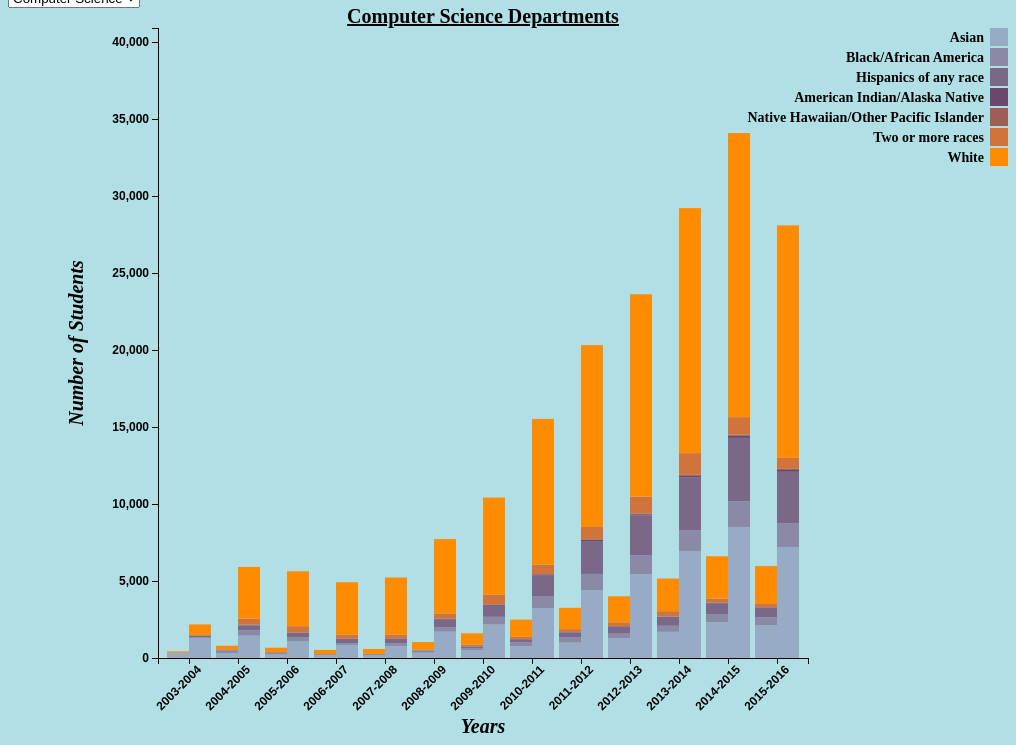
D3 v4 page, settled after 480 driven frames (8 s of simulated time); the page loaded 1 data file(s).



        d3.select("select").on("change", function () { 
          selected = this.value;
          d3.select(".alt-view").remove();
          if(selected == "Computer Science"){diversityData('Computer Science')}
          else if(selected == "Other Department"){diversityData('Other Department')}
       });
        

      function diversityData(department){
        d3.selectAll("svg").remove();
        d3.csv("data/EthinicityWisePopulation.csv", function(error, data_ori) {
        if(error) throw error;
        //Format the data
        data = []
        data_ori.forEach(function(d){
          if (d['Major Program Name'] === department) {
            data.push(d);
          }
        });

        // Set dimensions and margins of the graph
        var margin = {top: 20, right: 200, bottom:150, left: 150},
            width = 1000 - margin.left - margin.right,
            height = 800 - margin.top - margin.bottom;
        
        var x0 = d3.scaleBand().rangeRound([0, width]).padding(0.1);
         
        var x1 = d3.scaleBand();
         
        var y = d3.scaleLinear()
            .range([height, 0]);
         
        /*var xAxis = d3.svg.axis()
            .scale(x0)
            .orient("bottom");
         
        var yAxis = d3.svg.axis()
            .scale(y)
            .orient("left")
            .tickFormat(d3.format(".2s"));*/
         
        var color = d3.scaleOrdinal()
            .range(["#98abc5", "#8a89a6", "#7b6888", "#6b486b", "#a05d56", "#d0743c", "#ff8c00", "#98abc5", "#8a89a6", "#7b6888", "#6b486b", "#a05d56", "#d0743c", "#ff8c00"]);
         
        var svg = d3.select("#stackedbar").append("svg")
            .attr("width", width + margin.left + margin.right)
            .attr("height", height + margin.top + margin.bottom)
          .append("g")
            .attr("transform", "translate(" + margin.left + "," + margin.top + ")");
         
        var yBegin;
         
        var innerColumns = {
          "column1" : ["Totals, Female: Asian (Tot. F)","Totals, Female: Black/African American (Tot. F)","Totals, Female: Hispanics of any race (Tot. F)","Totals, Female: American Indian/Alaska Native (Tot. F)","Totals, Female: Native Hawaiian/Other Pacific Islander (Tot. F)", "Totals, Female: Two or more races (Tot. F)", "Totals, Female: White (Tot. F)"],
          "column2" : ["Totals, Male: Asian (Tot. M)", "Totals, Male: Black/African American (Tot. M)", "Totals, Male: Hispanics of any race (Tot. M)", "Totals, Male: American Indian/Alaska Native (Tot. M)", "Totals, Male: Native Hawaiian/Other Pacific Islander (Tot. M)", "Totals, Male: Two or more races (Tot. M)", "Totals, Male: White (Tot. M)"]       
        }
          
        legendCols = ["Asian", "Black/African America", "Hispanics of any race", "American Indian/Alaska Native", "Native Hawaiian/Other Pacific Islander", "Two or more races", "White"]

        var columnHeaders = d3.keys(data[0]).filter(function(key) { return (key !== "Major Program Name" && key !== "School Year"); });        
        color.domain(d3.keys(data[0]).filter(function(key) { return (key !== "Major Program Name" && key !== "School Year"); }));
        data.forEach(function(d) {
          var yColumn = new Array();
          d.columnDetails = columnHeaders.map(function(name) {
            for (ic in innerColumns) {
              if($.inArray(name, innerColumns[ic]) >= 0){
                if (!yColumn[ic]){
                  yColumn[ic] = 0;
                }
                yBegin = yColumn[ic];
                yColumn[ic] += +d[name];
                var genderVal = (name.indexOf("Female") > -1)? "Female":"Male";
                return {name: name, column: ic, yBegin: yBegin, yEnd: +d[name] + yBegin, gender: genderVal, val: d[name], year: d['School Year'] };
              }
            }
          });          
          d.total = d3.max(d.columnDetails, function(d) { 
            return d.yEnd; 
          });
        });

        x0.domain(data.map(function(d) { return d['School Year']; }));
        x1.domain(d3.keys(innerColumns)).rangeRound([0, x0.bandwidth()]);
       
        console.log(x0);
        console.log(x1);

        y_max_val = (d3.max(data, function(d) { 
          return d.total; 
        }));
        y.domain([0, y_max_val + (y_max_val)/5]);
       
        svg.append("g")
            .attr("class", "x axis")
            .attr("transform", "translate(0," + height + ")")
            .call(d3.axisBottom(x0))
            .selectAll("text")  
            .style("text-anchor", "end")
            .attr("font-size", "12px")
            .attr("font-weight", "bold")            
            .attr("transform", "rotate(-45)");
       
        svg.append("g")
            .attr("class", "y axis")
            .call(d3.axisLeft(y))
            .selectAll("text")  
            .style("text-anchor", "end")
            .attr("font-size", "12px")
            .attr("font-weight", "bold")    
          .append("text")
            .attr("transform", "rotate(-90)")
            .attr("y", 6)
            .attr("dy", ".7em")
            .style("text-anchor", "end")
            .text("");
       
        var project_stackedbar = svg.selectAll(".project_stackedbar")
            .data(data)
          .enter().append("g")
            .attr("class", "g")
            .attr("transform", function(d) { return "translate(" + x0(d['School Year']) + ",0)"; });
       
        project_stackedbar.selectAll("rect")
            .data(function(d) { return d.columnDetails; })
            .enter().append("rect")
            .attr("class",function(d) { return  ((d.gender === "Male")?"male":"female")})
            .attr("width", x1.bandwidth())
            .attr("x", function(d) { 
              return x1(d.column);
               })
            .attr("y", function(d) { 
              return y(d.yEnd); 
            })
            .attr("colorHidden",  function(d) { return color(d.name); })
            .attr("height", function(d) { 
              return y(d.yBegin) - y(d.yEnd); 
            })
            .style("fill", function(d) { return color(d.name); })
            .on("mouseover",function(d,i) {
                d3.select(this).attr("style","fill:DarkRed ;stroke-width:3;stroke:DarkRed");   // Change color of the mouse fill when mouse is hovered over it

                tooltip.style("display", null);
            })
            .on("mouseout", function(d,i){
                d3.select(this).attr("style", null);
                var ori_color = d3.select(this).attr("colorHidden")
                d3.select(this).style("fill",ori_color);

                tooltip.style("display", "none");
            })
            .on("mousemove", function(d,i) {
              var xPosition = d3.mouse(this)[0] - 35;
              var yPosition = d3.mouse(this)[1] - 55;
              tooltip.attr("transform", "translate(" + (x0(d.year) + xPosition) + "," + yPosition + ")");
              var text1 = d.gender 
              var text2 = legendCols[i%7]+": "+d.val;
              tooltip.select("#text1").attr("x",((text2.length*6)/2 - (text1.length*1.5))).text(text1);
              tooltip.select("#text2").attr("x",((text2.length*6)/2 + 10 - ((text2.length*6) - (text2.length*6)/2))).text(text1);
              tooltip.select("#text2").text(text2);
              tooltip.select("rect").attr("width",(text2.length*8));
            });              
        
        var legend = svg.selectAll(".legend")
            .data(legendCols)
          .enter().append("g")
            .attr("class", "legend")
            .attr("transform", function(d, i) { return "translate("+margin.right+"," + i * 20 + ")"; });
       
        legend.append("rect")
            .attr("x", width - 18)
            .attr("width", 18)
            .attr("height", 18)
            .style("fill", color);
       
        legend.append("text")
            .attr("x", width - 24)
            .attr("y", 9)
            .attr("dy", ".35em")
            .style("text-anchor", "end")
            .attr("font-size", "14px")
            .attr("font-weight", "bold")
            .text(function(d) { return d; });

        // Prep the tooltip bits, initial display is hidden
        var tooltip = svg.append("g")
          .attr("class", "tooltip")
          .style("display", "none");
            
        tooltip.append("rect")
          .attr("width", 30)
          .attr("height", 40)
          .attr("fill", "black")
          .style("opacity", 1.0)
          .attr("rx",15)
          .attr("ry", 15);

        tooltip.append("text")             
          .attr("dy", "1.2em")
          .attr("id", "text1")
          .attr('style','fill:White')
          .attr("font-size", "12px")
          .attr("font-weight", "bold");

        tooltip.append("text")          
          .attr("dy", "2.5em")
          .attr("id", "text2")
          .attr('style','fill:White')
          .attr("font-size", "12px")
          .attr("font-weight", "bold");

        // Add heading/title of the Plot
        svg.append("text")
            .attr("x", (width / 2))             
            .attr("y", 0 - (margin.top / 4))
            .attr("text-anchor", "middle")  
            .style("font-size", "20px") 
            .attr("font-weight", "bold")
            .style("text-decoration", "underline")  
            .text(department+" Departments");
        
        // Add Y-axis Label which is "Y" here
        svg.append("text")
            .attr("text-anchor", "middle")  
            .attr("style","font-size: 20px;font-style: italic;")
            .attr("font-weight", "bold")
            .attr("transform", "translate("+ (0-(margin.left/2)) +","+(height/2)+") rotate (-90)")  // text is drawn off the screen top left, move down and out and rotate
            .text("Number of Students");

        // Add X-axis Label which is "X" here
        svg.append("text")
            .attr("text-anchor", "middle")  
            .attr("style","font-size: 20px;font-style: italic;")
            .attr("font-weight", "bold")
            .attr("transform", "translate("+ (width/2) +","+(height+(margin.bottom/2))+")")  // centre below axis
            .text("Years");

        });
};


  
diversityData('Computer Science');
        
        
    

### data: data/EthinicityWisePopulation.csv
Major Program Name, School Year, Totals, Female: Asian (Tot. F), Totals, Female: Black/African American (…, Totals, Female: Hispanics of any race (T…, Totals, Female: American Indian/Alaska N…, Totals, Female: Native Hawaiian/Other Pa…, Totals, Female: Two or more races (Tot. …, Totals, Female: White (Tot. F), Totals, Male: Asian (Tot. M), Totals, Male: Black/African American (To…, Totals, Male: Hispanics of any race (Tot…, Totals, Male: American Indian/Alaska Nat…, Totals, Male: Native Hawaiian/Other Paci…, Totals, Male: Two or more races (Tot. M), Totals, Male: White (Tot. M)
Computer Science, 2003-2004, 332, 9, 17, 1, 0, 0, 72, 1304, 30, 129, 5, 5, 5, 701
Computer Science, 2004-2005, 327, 135, 31, 3, 11, 59, 231, 1451, 350, 313, 14, 38, 389, 3357
Computer Science, 2005-2006, 223, 96, 28, 7, 0, 35, 281, 1098, 232, 297, 22, 8, 408, 3563
Computer Science, 2006-2007, 176, 32, 30, 5, 0, 17, 263, 848, 109, 277, 21, 7, 267, 3390
Computer Science, 2007-2008, 167, 38, 34, 9, 0, 19, 321, 782, 174, 308, 16, 5, 230, 3708
Computer Science, 2008-2009, 344, 71, 56, 11, 3, 55, 495, 1715, 291, 491, 37, 10, 351, 4823
Computer Science, 2009-2010, 520, 121, 98, 12, 12, 108, 733, 2173, 500, 717, 49, 43, 626, 6304
Computer Science, 2010-2011, 761, 253, 201, 5, 14, 136, 1121, 3246, 775, 1328, 67, 37, 616, 9455
Computer Science, 2011-2012, 1002, 353, 302, 13, 23, 182, 1384, 4396, 1062, 2133, 80, 41, 793, 11805
Computer Science, 2012-2013, 1276, 346, 418, 24, 13, 240, 1692, 5432, 1224, 2595, 80, 51, 1090, 13139
Computer Science, 2013-2014, 1701, 390, 580, 15, 11, 342, 2118, 6923, 1374, 3418, 107, 67, 1410, 15902
Computer Science, 2014-2015, 2318, 506, 733, 26, 15, 258, 2752, 8506, 1667, 4116, 135, 81, 1129, 18445
Computer Science, 2015-2016, 2125, 526, 624, 17, 14, 201, 2458, 7202, 1550, 3336, 118, 73, 711, 15094
Other Department, 2003-2004, 31, 25, 17, 1, 0, 8, 111, 192, 64, 67, 2, 0, 49, 918
Other Department, 2004-2005, 29, 21, 13, 1, 0, 10, 112, 211, 54, 74, 1, 0, 67, 955
Other Department, 2005-2006, 25, 20, 15, 1, 0, 13, 109, 222, 47, 73, 1, 0, 112, 965
Other Department, 2006-2007, 44, 52, 70, 1, 0, 15, 399, 303, 134, 363, 18, 0, 127, 3219
Other Department, 2007-2008, 59, 48, 88, 8, 0, 27, 431, 349, 183, 478, 33, 0, 202, 3638
Other Department, 2008-2009, 122, 102, 107, 10, 2, 77, 872, 772, 455, 646, 56, 11, 560, 6482
Other Department, 2009-2010, 185, 141, 545, 15, 3, 182, 1133, 1065, 519, 2636, 70, 18, 845, 8270
Other Department, 2010-2011, 268, 185, 591, 15, 12, 142, 1610, 1660, 763, 2986, 77, 68, 926, 11597
Other Department, 2011-2012, 319, 238, 615, 15, 7, 164, 1627, 1864, 810, 3170, 75, 49, 1047, 12508
Other Department, 2012-2013, 338, 241, 328, 9, 6, 145, 1590, 1943, 888, 2011, 66, 50, 1032, 12107
Other Department, 2013-2014, 368, 199, 477, 16, 14, 158, 1694, 2153, 702, 2584, 75, 63, 1152, 13180
Other Department, 2014-2015, 322, 177, 425, 15, 9, 157, 1563, 1780, 633, 2340, 74, 44, 980, 11131
Other Department, 2015-2016, 293, 115, 432, 17, 10, 70, 1452, 1252, 451, 1833, 77, 29, 307, 9269